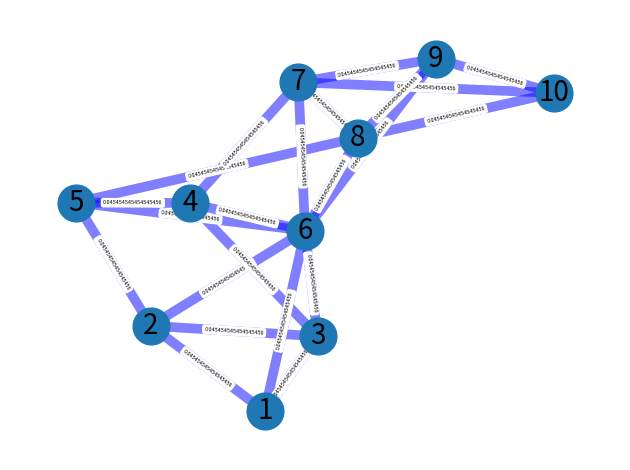

This figure's Python source:
# Source: https://networkx.org/documentation/stable/auto_examples/drawing/plot_w
# eighted_graph.html#sphx-glr-auto-examples-drawing-plot-weighted-graph-py
import matplotlib.pyplot as plt
import networkx as nx

G = nx.Graph()

G.add_edge("1", "2", weight=1/22)    # edge 1
G.add_edge("1", "3", weight=1/22)    # edge 2
G.add_edge("1", "6", weight=1/22)    # edge 3
G.add_edge("2", "3", weight=1/22)    # edge 4
G.add_edge("2", "5", weight=1/22)    # edge 5
G.add_edge("2", "6", weight=1/22)    # edge 6
G.add_edge("3", "4", weight=1/22)    # edge 7
G.add_edge("3", "6", weight=1/22)    # edge 8
G.add_edge("4", "5", weight=1/22)    # edge 9
G.add_edge("4", "6", weight=1/22)    # edge 10
G.add_edge("4", "7", weight=1/22)    # edge 11
G.add_edge("5", "6", weight=1/22)    # edge 12
G.add_edge("5", "8", weight=1/22)    # edge 13
G.add_edge("6", "7", weight=1/22)    # edge 14 
G.add_edge("6", "8", weight=1/22)    # edge 15
G.add_edge("6", "9", weight=1/22)    # edge 16
G.add_edge("7", "8", weight=1/22)    # edge 17
G.add_edge("7", "9", weight=1/22)    # edge 18
G.add_edge("7", "10", weight=1/22)   # edge 19
G.add_edge("8", "9", weight=1/22)    # edge 20
G.add_edge("8", "10", weight=1/22)   # edge 21
G.add_edge("9", "10", weight=1/22)   # edge 22

elarge = [(u, v) for (u, v, d) in G.edges(data=True) if d["weight"] > 0.5]
esmall = [(u, v) for (u, v, d) in G.edges(data=True) if d["weight"] <= 0.5]

pos = nx.spring_layout(G, seed=2)  # positions for all nodes - seed for reproducibility

# nodes
nx.draw_networkx_nodes(G, pos, node_size=700)

# edges
nx.draw_networkx_edges(G, pos, edgelist=elarge, width=6)
nx.draw_networkx_edges(
    G, pos, edgelist=esmall, width=7, alpha=0.5, edge_color="b", style="-"
)

# node labels
nx.draw_networkx_labels(G, pos, font_size=20, font_family="sans-serif")
# edge weight labels
edge_labels = nx.get_edge_attributes(G, "weight")
nx.draw_networkx_edge_labels(G, pos, edge_labels, font_size=4)

ax = plt.gca()
ax.margins(0.08)
plt.axis("off")
plt.tight_layout()
plt.show()
